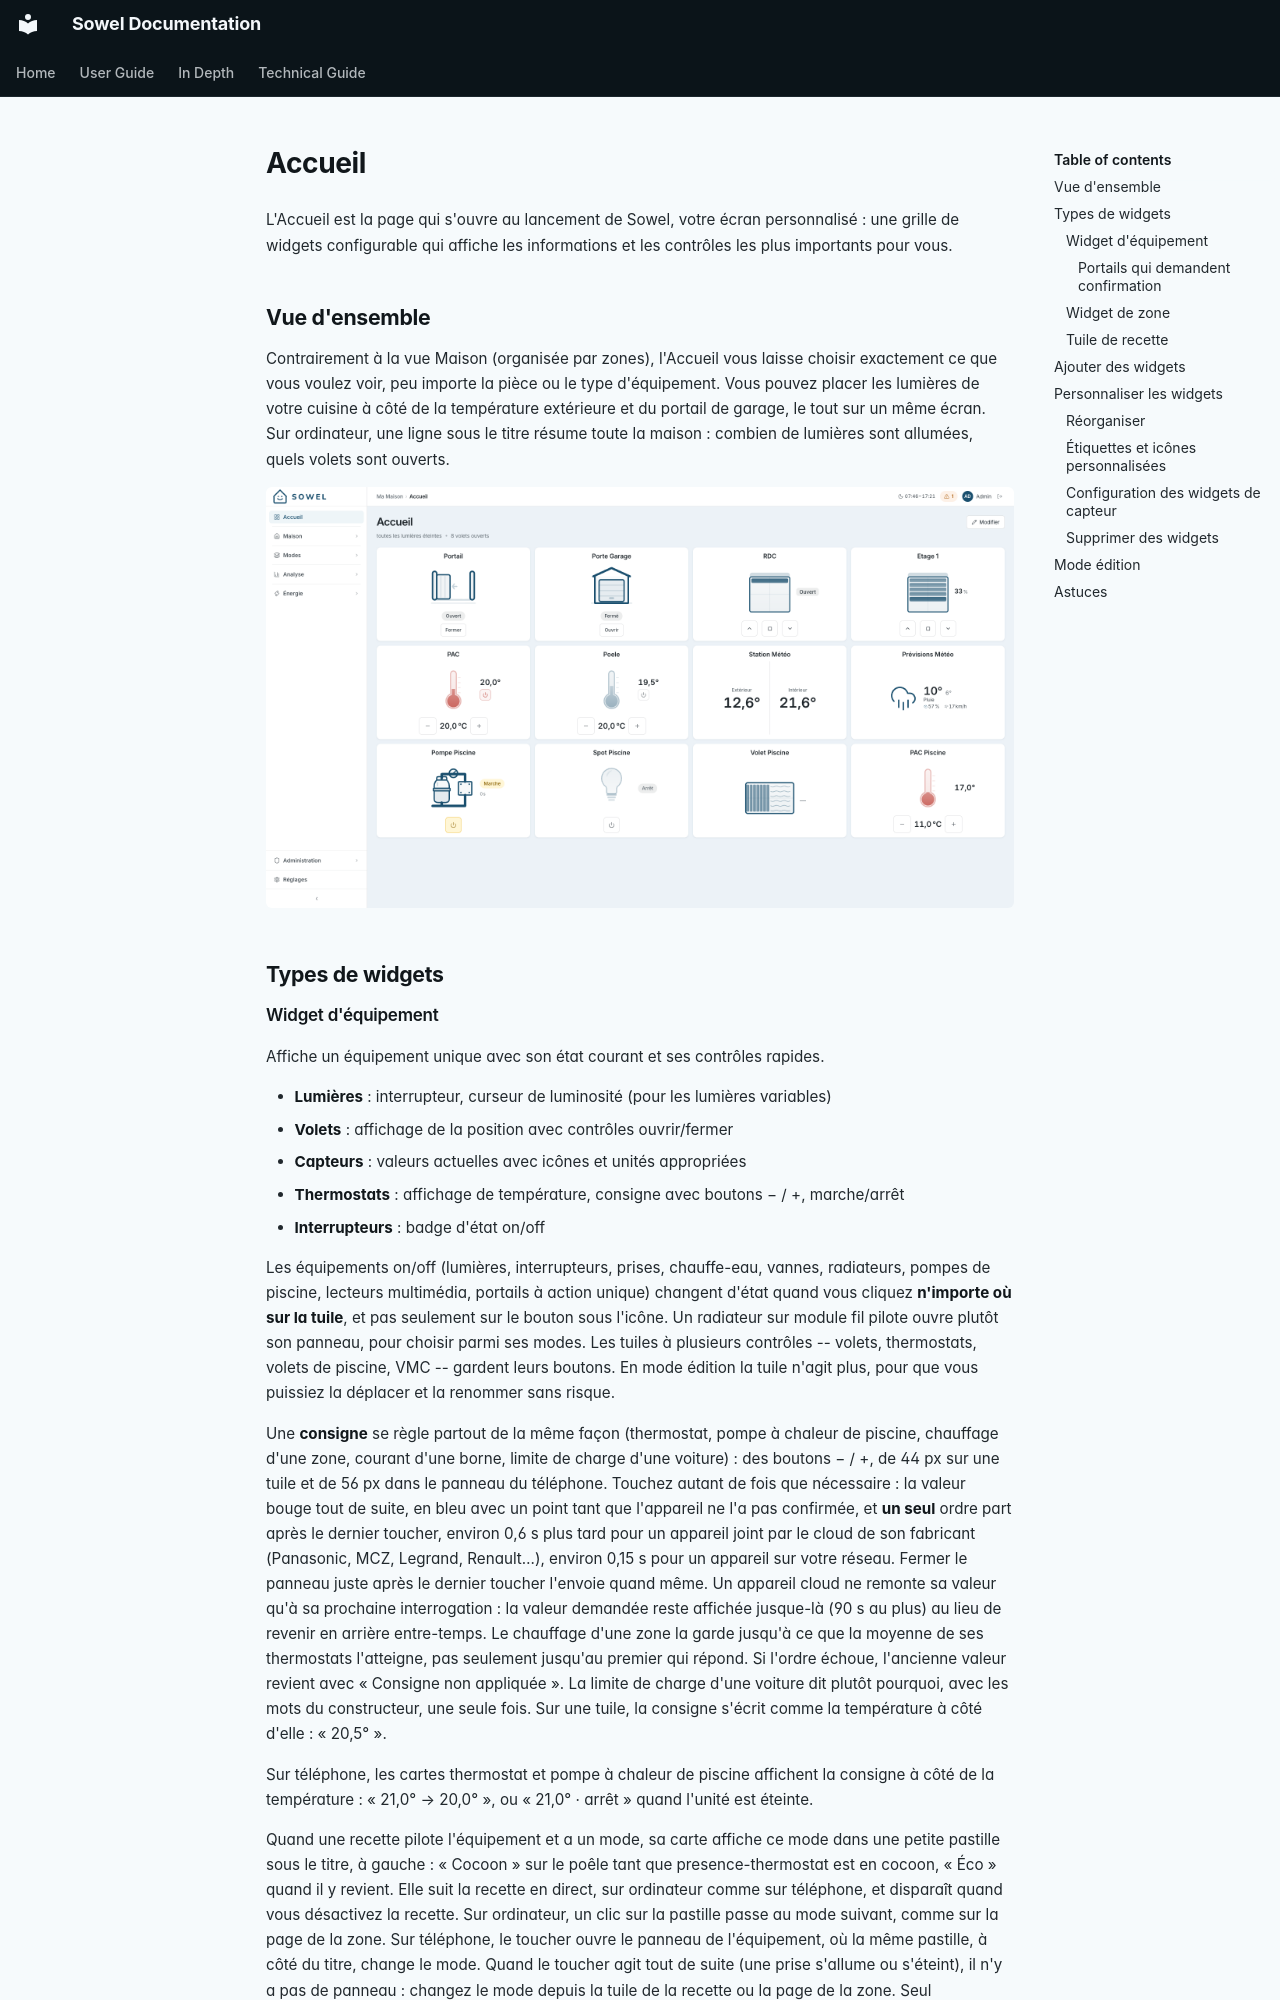

repository: mchacher/sowel · page: user/dashboard.fr/index.html · generator: mkdocs

# Accueil

L'Accueil est la page qui s'ouvre au lancement de Sowel, votre écran personnalisé : une grille de widgets configurable qui affiche les informations et les contrôles les plus importants pour vous.

## Vue d'ensemble

Contrairement à la vue Maison (organisée par zones), l'Accueil vous laisse choisir exactement ce que vous voulez voir, peu importe la pièce ou le type d'équipement. Vous pouvez placer les lumières de votre cuisine à côté de la température extérieure et du portail de garage, le tout sur un même écran. Sur ordinateur, une ligne sous le titre résume toute la maison : combien de lumières sont allumées, quels volets sont ouverts.

![Accueil avec un mélange de widgets équipement et zone](../screenshots/dashboard-overview-fr.png)

## Types de widgets
